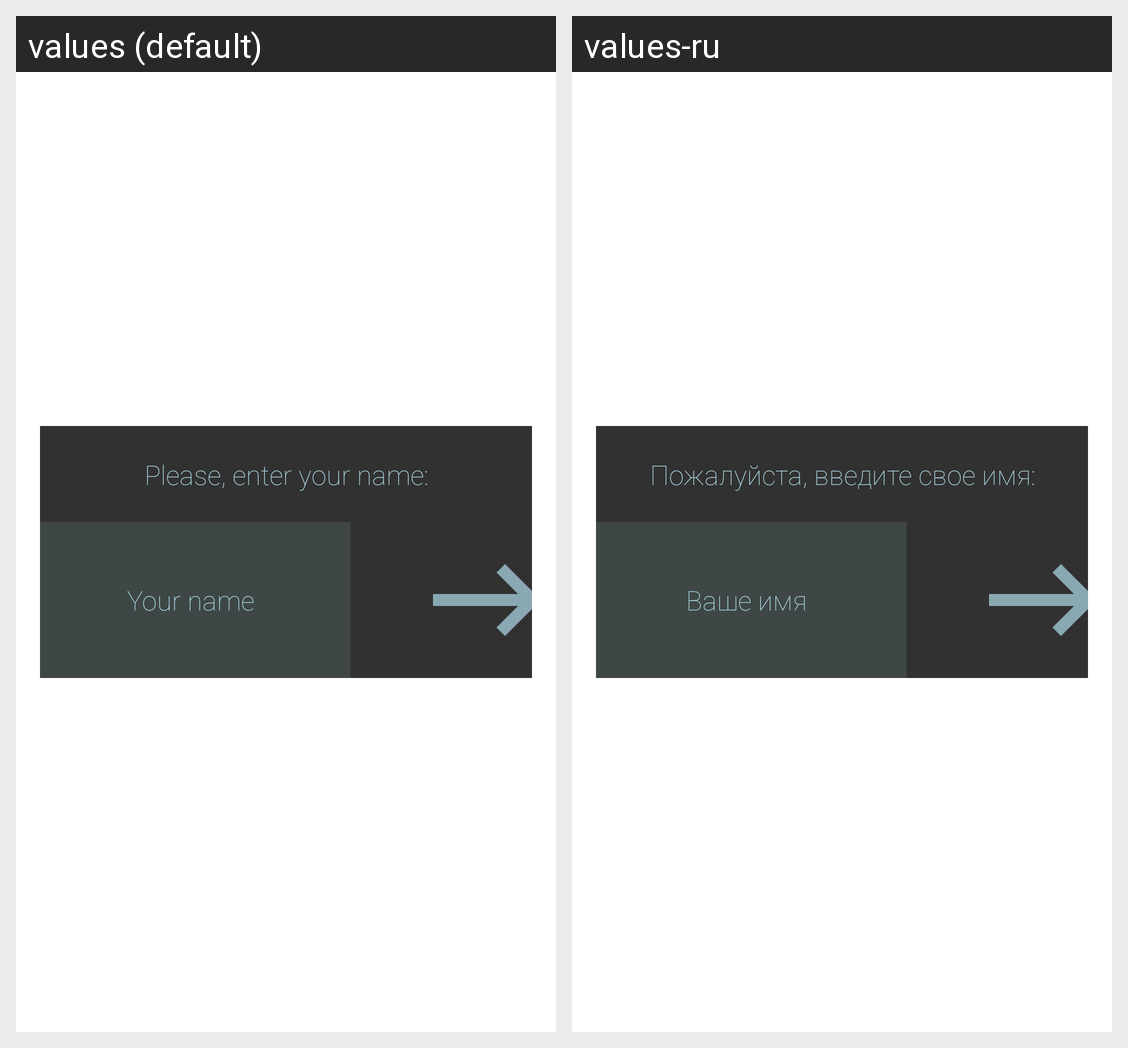

Translations of the strings shown on this Android screen, per locale in the grid:
Android screen res/layout/activity_name_enter.xml rendered under 2 locales, left to right: values (default), values-ru. Device: Nexus 5 (rendered at 1080×1920; each locale shown at half size, 540×960, under a caption strip naming it); theme Theme.MaterialComponents.Dialog.
Strings drawn on this screen, with the default value and each locale's value (text and hints the layout hard-codes, and strings that could not be matched under every locale, appear in the picture but are not listed):

name_f
  values: Your name
  values-ru: Ваше имя

nameEnter_f
  values: Please, enter your name:
  values-ru: Пожалуйста, введите свое имя:
